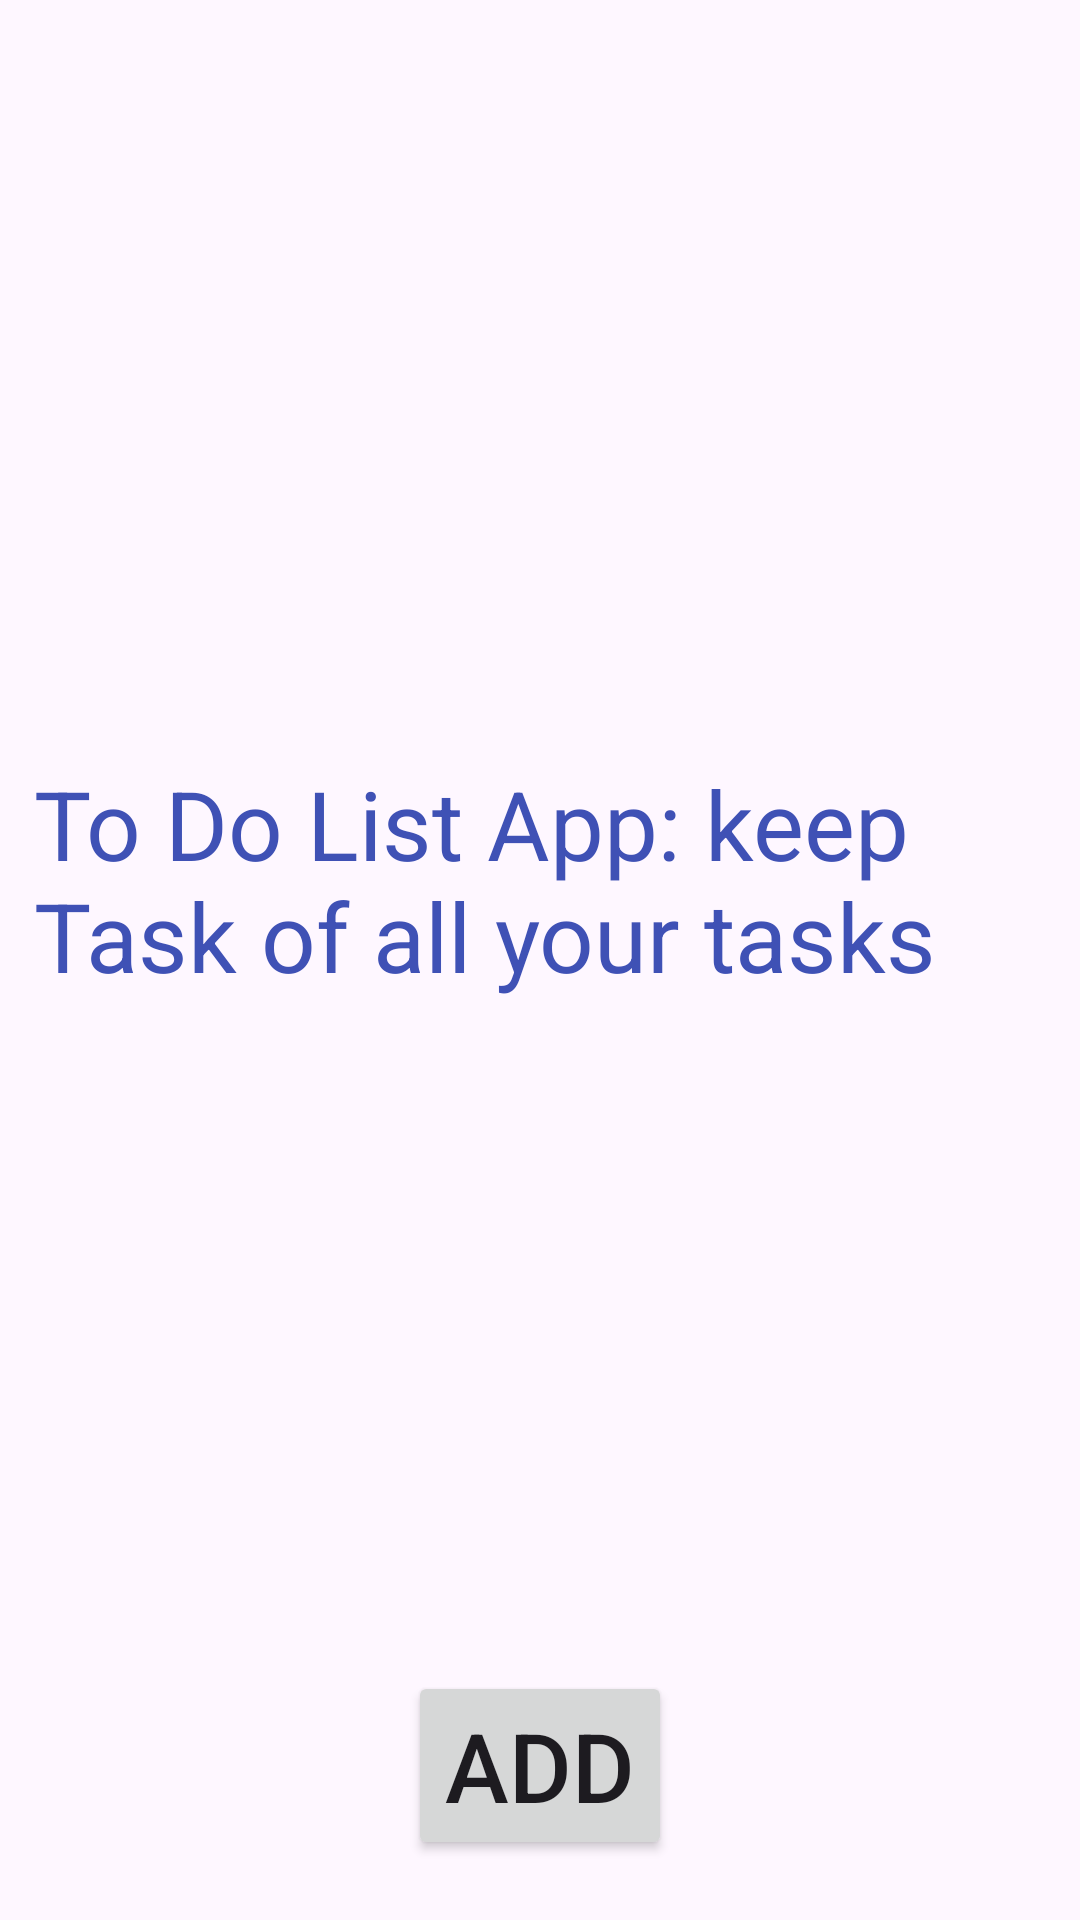

This screen was rendered from an Android layout file. Write that file and the resources it references.
<!-- AndroidManifest.xml: application theme Theme.MyApptoDo -->
<!-- res/layout/activity_main.xml -->
<?xml version="1.0" encoding="utf-8"?>
<RelativeLayout xmlns:android="http://schemas.android.com/apk/res/android"
    xmlns:app="http://schemas.android.com/apk/res-auto"
    xmlns:tools="http://schemas.android.com/tools"
    android:layout_width="match_parent"
    android:layout_height="match_parent"
    tools:context=".MainActivity">

    <TextView
        android:id="@+id/title"
        android:layout_width="337dp"
        android:layout_height="134dp"
        android:layout_centerInParent="true"
        android:text="To Do List App: keep Task of all your tasks"
        android:textColor="#3F51B5"
        android:textFontWeight="1000"
        android:textSize="32dp"
        android:textStyle="bold"/>
    <Button
        android:id="@+id/add"
        android:layout_width="wrap_content"
        android:layout_height="wrap_content"
        android:layout_alignParentBottom="true"
        android:layout_centerHorizontal="true"
        android:layout_marginBottom="20dp"
        android:text="Add"
        android:textSize="32dp"/>
    <ScrollView
        android:layout_width="match_parent"
        android:layout_height="match_parent"
        android:layout_marginBottom="80dp"
        android:scrollbars="none">
        <LinearLayout
            android:id="@+id/container"
            android:layout_width="match_parent"
            android:layout_height="wrap_content"
            android:orientation="vertical"/>

    </ScrollView>





</RelativeLayout>
<!-- resources referenced by this layout -->
<resources>
  <style name="Theme.MyApptoDo" parent="Base.Theme.MyApptoDo" />
  <style name="Base.Theme.MyApptoDo" parent="Theme.Material3.DayNight.NoActionBar">
          
          
      </style>
</resources>
